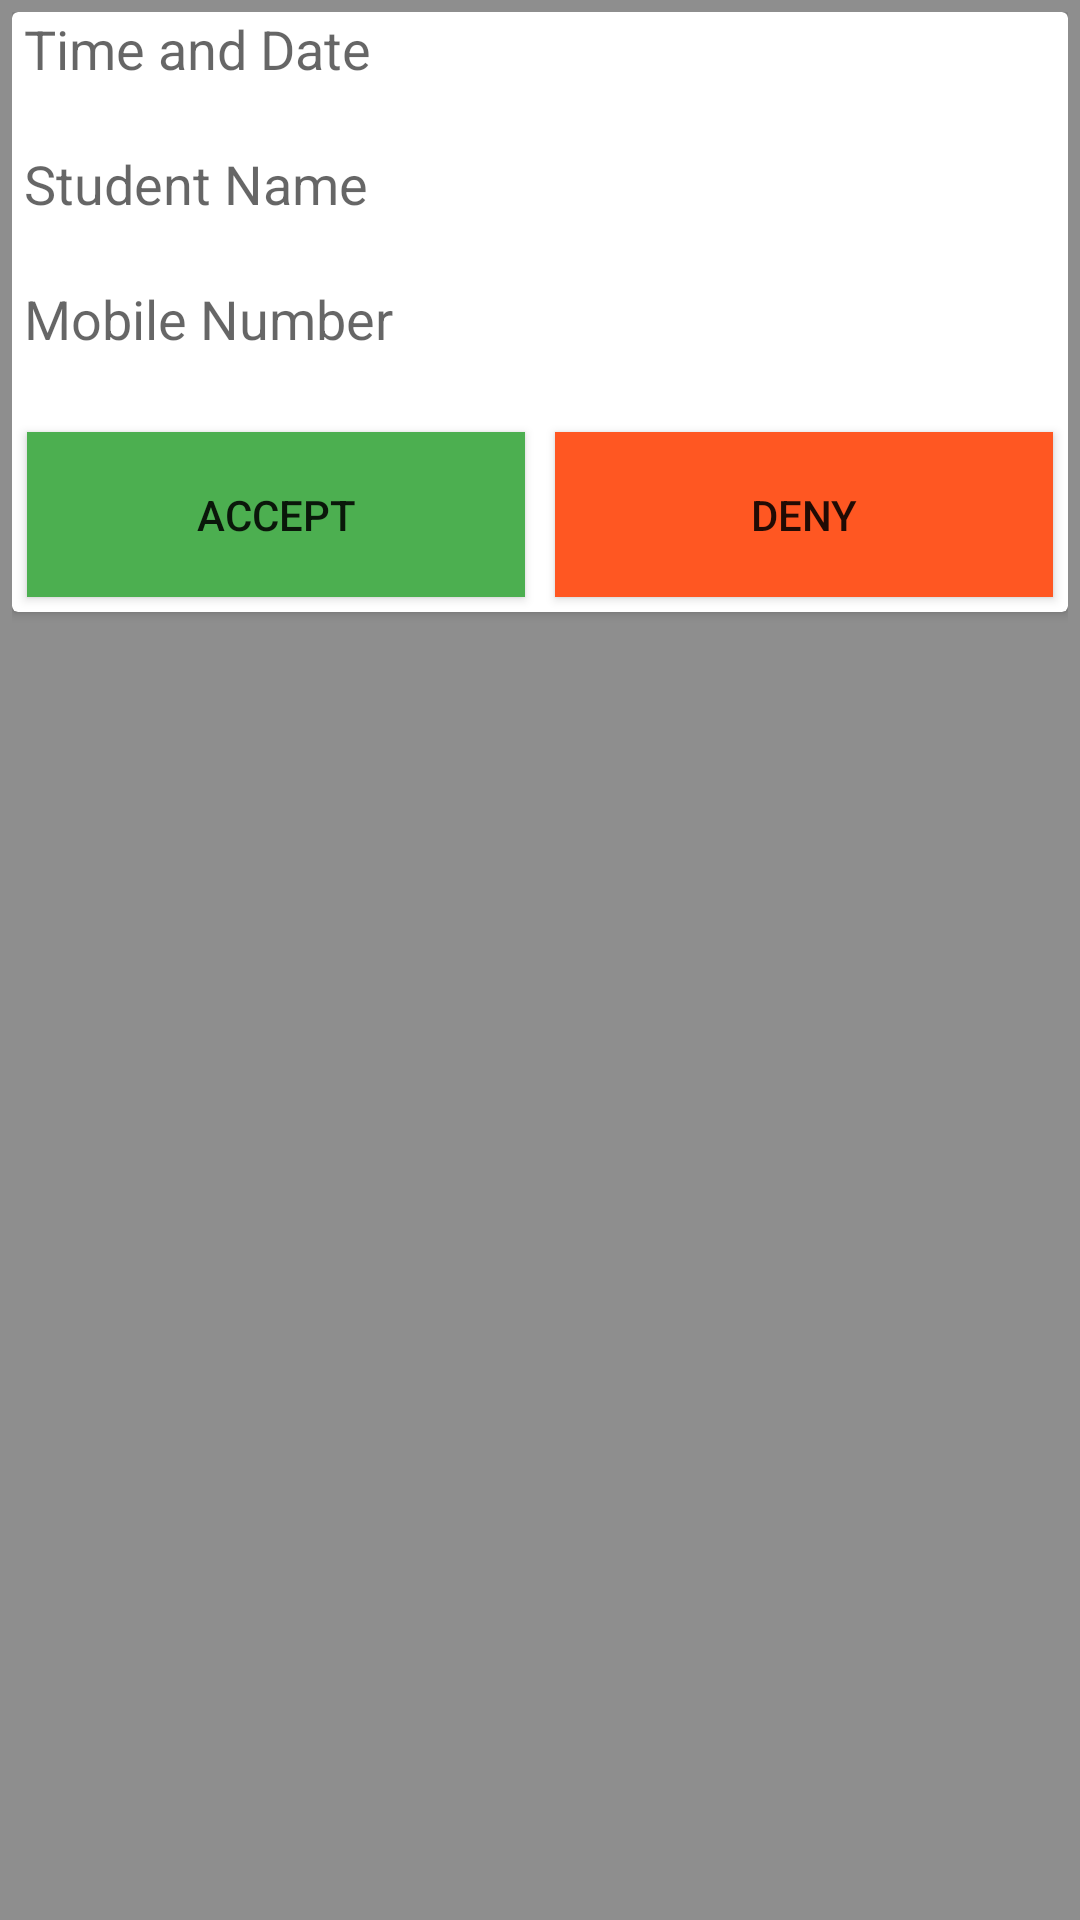

Reconstruct the res/layout file that produces this screen, plus the resources it refers to.
<!-- AndroidManifest.xml: application theme AppTheme -->
<!-- res/layout/custom_list.xml -->
<?xml version="1.0" encoding="utf-8"?>
<LinearLayout xmlns:android="http://schemas.android.com/apk/res/android"
    android:orientation="vertical"
    android:layout_width="match_parent"
    android:padding="4dp"
    android:layout_height="wrap_content"
    android:background="#8E8E8E">
    <androidx.cardview.widget.CardView
        android:layout_width="match_parent"
        android:layout_height="200dp">
        <LinearLayout
            android:weightSum="4"
            android:layout_width="match_parent"
            android:layout_height="match_parent"
            android:orientation="vertical">
            <TextView
                android:id="@+id/view_time_id"
                android:layout_weight="1"
                android:paddingLeft="4dp"
                android:layout_width="match_parent"
                android:layout_height="30dp"
                android:hint="Time and Date"
                android:textSize="18sp"/>
            <TextView
                android:id="@+id/view_name_id"
                android:layout_weight="1"
                android:paddingLeft="4dp"
                android:layout_width="match_parent"
                android:layout_height="30dp"
                android:hint="Student Name"
                android:textSize="18sp"/>
            <TextView
                android:id="@+id/view_mobile_id"
                android:layout_weight="1"
                android:paddingLeft="4dp"
                android:layout_width="match_parent"
                android:layout_height="30dp"
                android:hint="Mobile Number"
                android:textSize="18sp"/>
            <LinearLayout
                android:layout_weight="1"
                android:weightSum="2"
                android:layout_width="match_parent"
                android:layout_height="50dp">
                <Button
                    android:id="@+id/accept_button_id"
                    android:layout_margin="5dp"
                    android:layout_width="match_parent"
                    android:layout_height="match_parent"
                    android:layout_weight="1"
                    android:text="Accept"
                    android:background="#4CAF50"/>
                <Button
                    android:id="@+id/deny_button_id"
                    android:layout_margin="5dp"
                    android:layout_width="match_parent"
                    android:layout_height="match_parent"
                    android:layout_weight="1"
                    android:text="Deny"
                    android:background="#FF5722"/>

            </LinearLayout>

        </LinearLayout>


    </androidx.cardview.widget.CardView>

</LinearLayout>
<!-- resources referenced by this layout -->
<resources>
  <style name="AppTheme" parent="Theme.AppCompat.Light.DarkActionBar">
          
          <item name="colorPrimary">@color/colorPrimary</item>
          <item name="colorPrimaryDark">@color/colorPrimaryDark</item>
          <item name="colorAccent">@color/colorAccent</item>
  
  
          <item name="android:windowLightStatusBar">true</item>
          <item name="android:statusBarColor">#ffffff</item>
      </style>
  <color name="colorPrimary">#00F70A</color>
  <color name="colorPrimaryDark">#F44336</color>
  <color name="colorAccent">#00F70A</color>
</resources>
